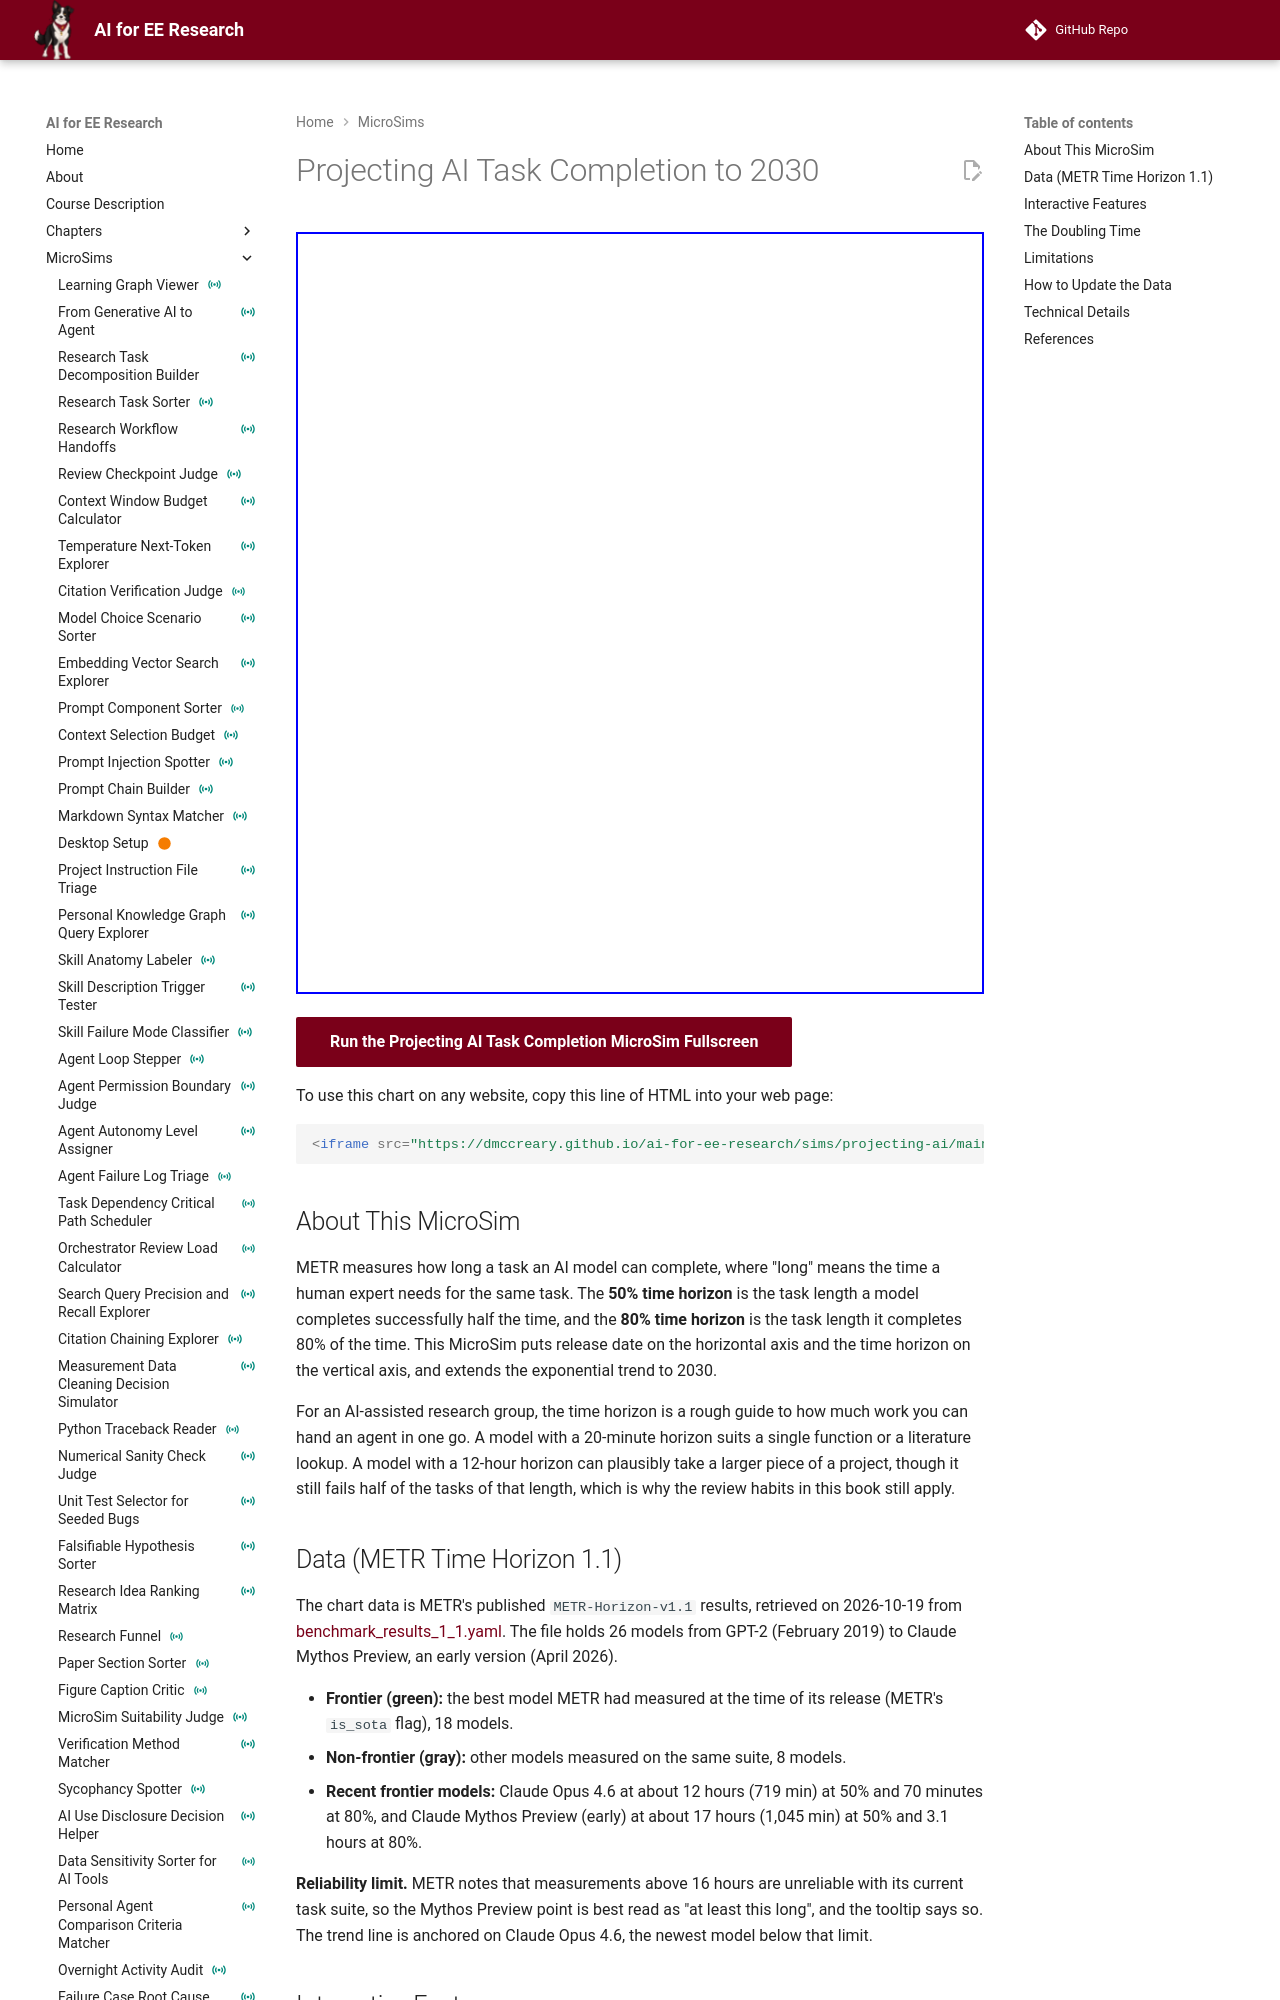

repository: dmccreary/ai-for-ee-research · page: sims/projecting-ai/index.html · generator: mkdocs

---
title: Projecting AI Task Completion to 2030
description: Interactive chart of METR's measured AI task-completion time horizons from 2019 to April 2026, with an exponential trend projected to 2030.
image: /sims/projecting-ai/projecting-ai.png
og:image: /sims/projecting-ai/projecting-ai.png
twitter:image: /sims/projecting-ai/projecting-ai.png
social:
   cards: false
quality_score: 0
status: built
---

# Projecting AI Task Completion to 2030

<iframe src="main.html" height="762px" width="100%" scrolling="no"></iframe>

[Run the Projecting AI Task Completion MicroSim Fullscreen](./main.html){ .md-button .md-button--primary }

To use this chart on any website, copy this line of HTML into your web page:

```html
<iframe src="https://dmccreary.github.io/ai-for-ee-research/sims/projecting-ai/main.html" width="100%" height="762"></iframe>
```

## About This MicroSim

METR measures how long a task an AI model can complete, where "long" means the time a human expert needs for the same task. The **50% time horizon** is the task length a model completes successfully half the time, and the **80% time horizon** is the task length it completes 80% of the time. This MicroSim puts release date on the horizontal axis and the time horizon on the vertical axis, and extends the exponential trend to 2030.

For an AI-assisted research group, the time horizon is a rough guide to how much work you can hand an agent in one go. A model with a 20-minute horizon suits a single function or a literature lookup. A model with a 12-hour horizon can plausibly take a larger piece of a project, though it still fails half of the tasks of that length, which is why the review habits in this book still apply.

## Data (METR Time Horizon 1.1)

The chart data is METR's published `METR-Horizon-v1.1` results, retrieved on 2026-10-19 from [benchmark_results_1_1.yaml](https://metr.org/assets/benchmark_results_1_1.yaml). The file holds 26 models from GPT-2 (February 2019) to Claude Mythos Preview, an early version (April 2026).

- **Frontier (green):** the best model METR had measured at the time of its release (METR's `is_sota` flag), 18 models.
- **Non-frontier (gray):** other models measured on the same suite, 8 models.
- **Recent frontier models:** Claude Opus 4.6 at about 12 hours (719 min) at 50% and 70 minutes at 80%, and Claude Mythos Preview (early) at about 17 hours (1,045 min) at 50% and 3.1 hours at 80%.

**Reliability limit.** METR notes that measurements above 16 hours are unreliable with its current task suite, so the Mythos Preview point is best read as "at least this long", and the tooltip says so. The trend line is anchored on Claude Opus 4.6, the newest model below that limit.
